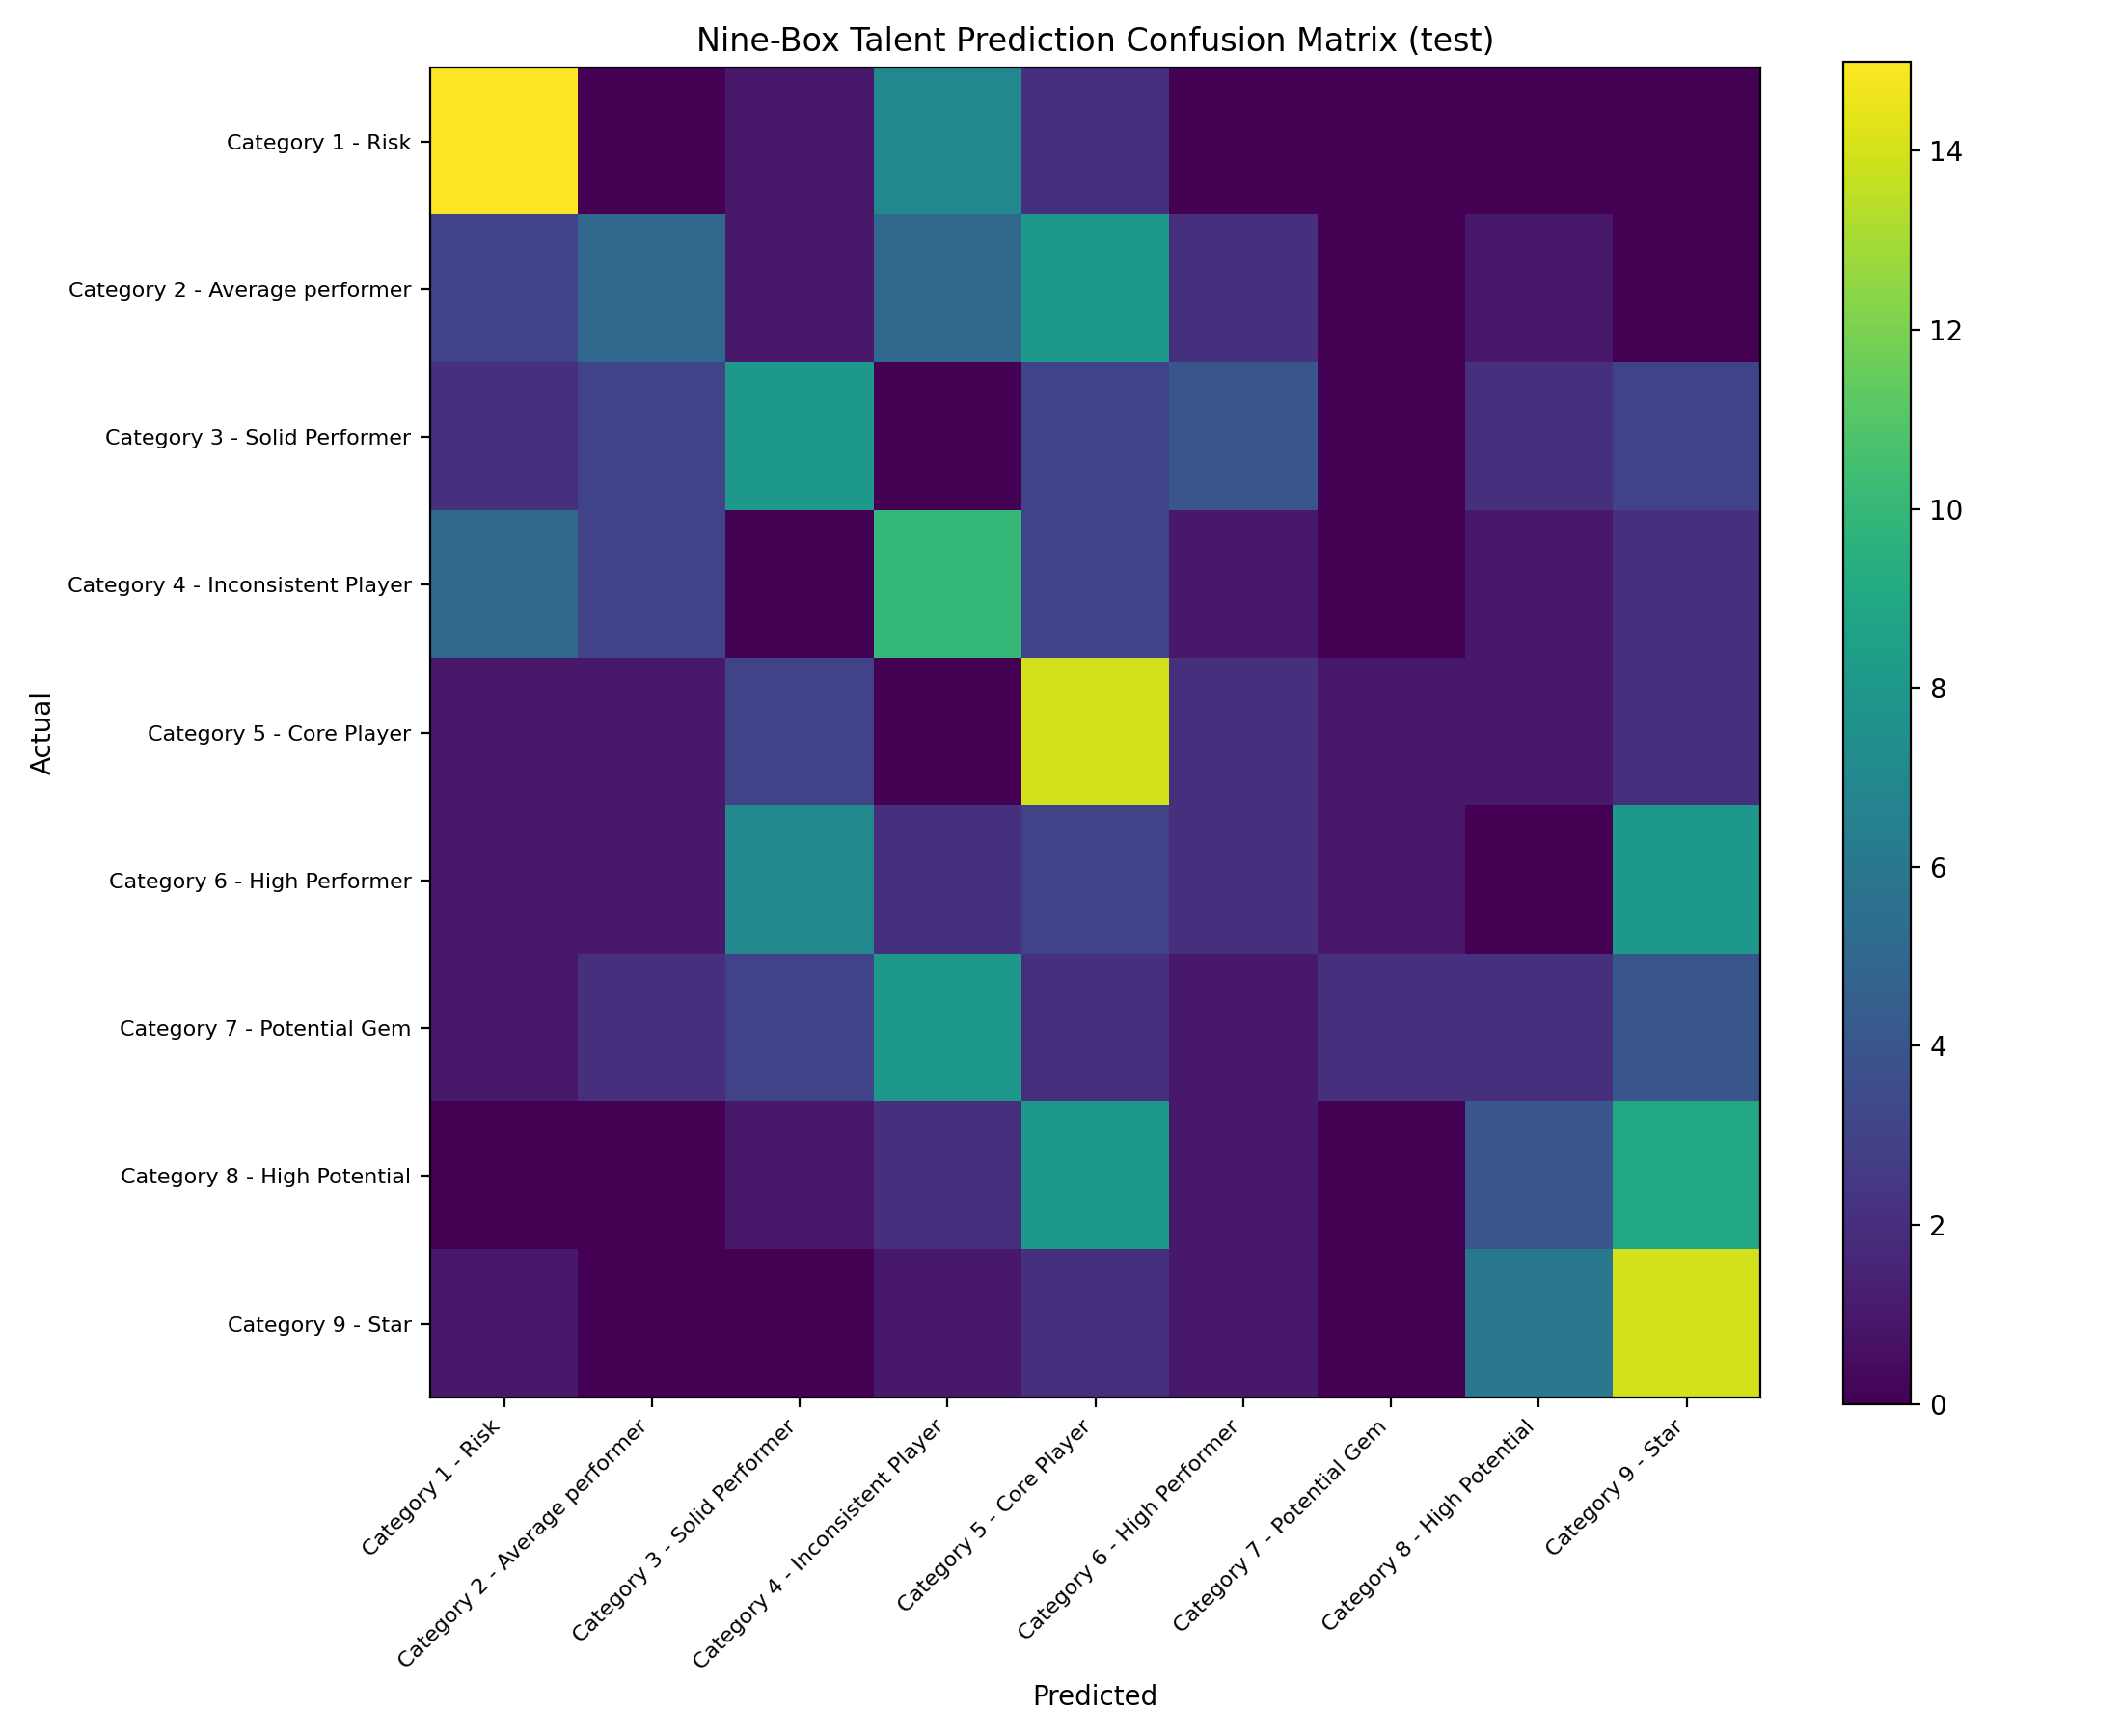

The data file committed next to this chart (first rows):
, Category 1 - Risk, Category 2 - Average performer, Category 3 - Solid Performer, Category 4 - Inconsistent Player, Category 5 - Core Player, Category 6 - High Performer, Category 7 - Potential Gem, Category 8 - High Potential, Category 9 - Star
Category 1 - Risk, 15, 0, 1, 7, 2, 0, 0, 0, 0
Category 2 - Average performer, 3, 5, 1, 5, 8, 2, 0, 1, 0
Category 3 - Solid Performer, 2, 3, 8, 0, 3, 4, 0, 2, 3
Category 4 - Inconsistent Player, 5, 3, 0, 10, 3, 1, 0, 1, 2
Category 5 - Core Player, 1, 1, 3, 0, 14, 2, 1, 1, 2
Category 6 - High Performer, 1, 1, 7, 2, 3, 2, 1, 0, 8
Category 7 - Potential Gem, 1, 2, 3, 8, 2, 1, 2, 2, 4
Category 8 - High Potential, 0, 0, 1, 2, 8, 1, 0, 4, 9
Category 9 - Star, 1, 0, 0, 1, 2, 1, 0, 6, 14
